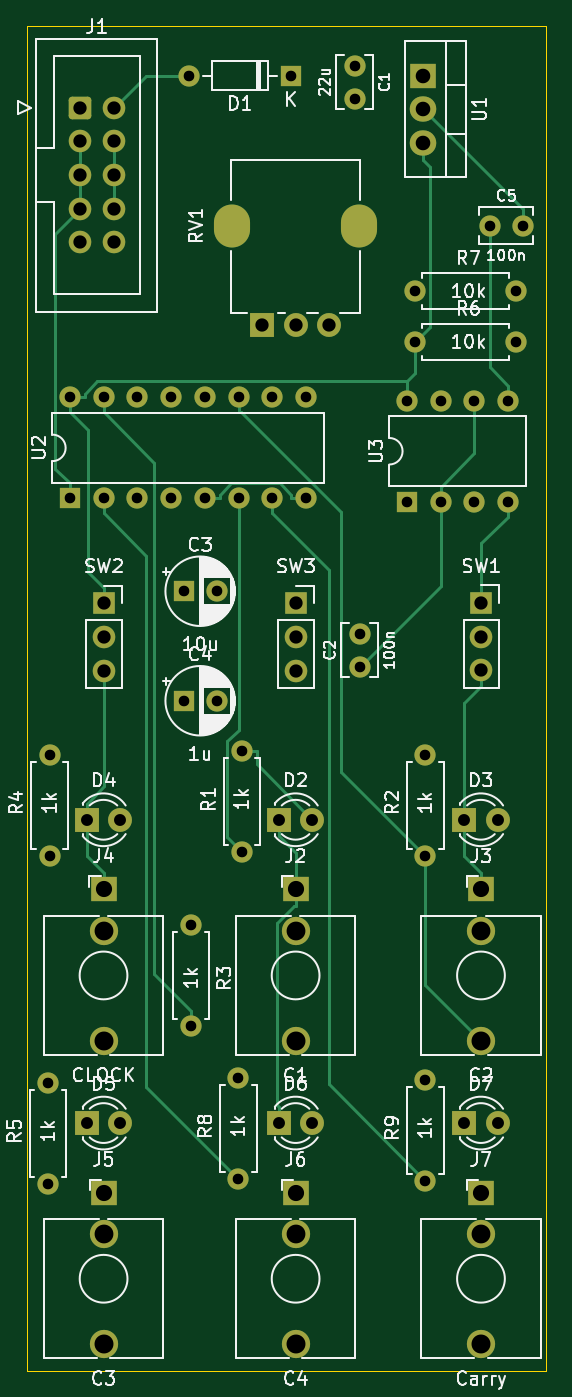
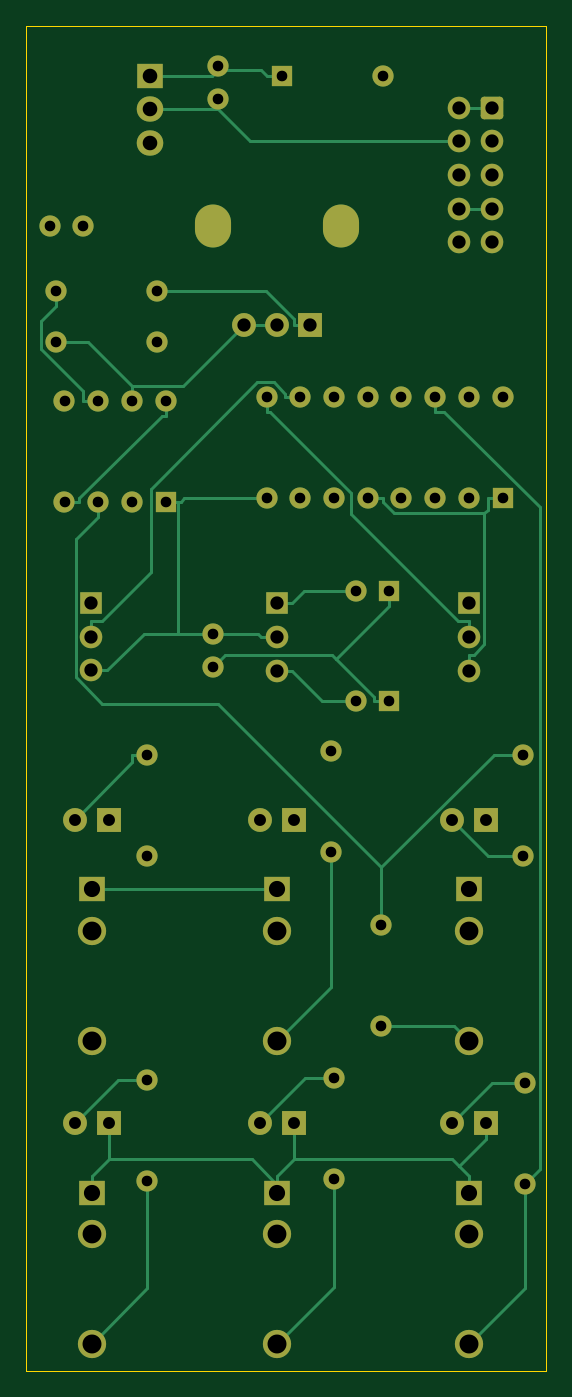
Circuit board: 11 layer files. Board 39.2 x 101.3 mm.
- bottom_copper: bindec-B_Cu.gbr (16198 bytes)
- bottom_mask: bindec-B_Mask.gbr (5175 bytes)
- paste: bindec-B_Paste.gbr (453 bytes)
- bottom_silk: bindec-B_Silkscreen.gbr (454 bytes)
- outline: bindec-Edge_Cuts.gbr (687 bytes)
- top_copper: bindec-F_Cu.gbr (13757 bytes)
- top_mask: bindec-F_Mask.gbr (5175 bytes)
- paste: bindec-F_Paste.gbr (453 bytes)
- top_silk: bindec-F_Silkscreen.gbr (62754 bytes)
- drill: bindec-NPTH.drl (272 bytes)
- drill: bindec-PTH.drl (2452 bytes)

=== bottom_copper: bindec-B_Cu.gbr (16198 bytes, source omitted) ===
=== bottom_mask: bindec-B_Mask.gbr ===
%TF.GenerationSoftware,KiCad,Pcbnew,(6.0.0)*%
%TF.CreationDate,2022-10-17T09:47:37-04:00*%
%TF.ProjectId,bindec,62696e64-6563-42e6-9b69-6361645f7063,rev?*%
%TF.SameCoordinates,Original*%
%TF.FileFunction,Soldermask,Bot*%
%TF.FilePolarity,Negative*%
%FSLAX46Y46*%
G04 Gerber Fmt 4.6, Leading zero omitted, Abs format (unit mm)*
G04 Created by KiCad (PCBNEW (6.0.0)) date 2022-10-17 09:47:37*
%MOMM*%
%LPD*%
G01*
G04 APERTURE LIST*
G04 Aperture macros list*
%AMRoundRect*
0 Rectangle with rounded corners*
0 $1 Rounding radius*
0 $2 $3 $4 $5 $6 $7 $8 $9 X,Y pos of 4 corners*
0 Add a 4 corners polygon primitive as box body*
4,1,4,$2,$3,$4,$5,$6,$7,$8,$9,$2,$3,0*
0 Add four circle primitives for the rounded corners*
1,1,$1+$1,$2,$3*
1,1,$1+$1,$4,$5*
1,1,$1+$1,$6,$7*
1,1,$1+$1,$8,$9*
0 Add four rect primitives between the rounded corners*
20,1,$1+$1,$2,$3,$4,$5,0*
20,1,$1+$1,$4,$5,$6,$7,0*
20,1,$1+$1,$6,$7,$8,$9,0*
20,1,$1+$1,$8,$9,$2,$3,0*%
G04 Aperture macros list end*
%ADD10C,1.600000*%
%ADD11O,1.600000X1.600000*%
%ADD12R,1.700000X1.700000*%
%ADD13O,1.700000X1.700000*%
%ADD14R,1.800000X1.800000*%
%ADD15C,1.800000*%
%ADD16R,1.930000X1.830000*%
%ADD17C,2.130000*%
%ADD18O,2.720000X3.240000*%
%ADD19R,1.600000X1.600000*%
%ADD20R,2.000000X1.905000*%
%ADD21O,2.000000X1.905000*%
%ADD22RoundRect,0.250000X-0.600000X-0.600000X0.600000X-0.600000X0.600000X0.600000X-0.600000X0.600000X0*%
%ADD23C,1.700000*%
G04 APERTURE END LIST*
D10*
%TO.C,R2*%
X162286000Y-91059000D03*
D11*
X162286000Y-83439000D03*
%TD*%
D12*
%TO.C,SW3*%
X152532000Y-72024000D03*
D13*
X152532000Y-74564000D03*
X152532000Y-77104000D03*
%TD*%
D14*
%TO.C,D5*%
X136759000Y-111205000D03*
D15*
X139299000Y-111205000D03*
%TD*%
D10*
%TO.C,C2*%
X157333000Y-76815000D03*
X157333000Y-74315000D03*
%TD*%
D14*
%TO.C,D3*%
X165202000Y-88345000D03*
D15*
X167742000Y-88345000D03*
%TD*%
D10*
%TO.C,R9*%
X162286000Y-115570000D03*
D11*
X162286000Y-107950000D03*
%TD*%
D10*
%TO.C,C1*%
X156952000Y-31496000D03*
X156952000Y-33996000D03*
%TD*%
D16*
%TO.C,J3*%
X166477000Y-93599000D03*
D17*
X166477000Y-104999000D03*
X166477000Y-96699000D03*
%TD*%
D12*
%TO.C,SW2*%
X138054000Y-72024000D03*
D13*
X138054000Y-74564000D03*
X138054000Y-77104000D03*
%TD*%
D18*
%TO.C,RV1*%
X157307000Y-43564000D03*
X147707000Y-43564000D03*
D14*
X150007000Y-51064000D03*
D15*
X152507000Y-51064000D03*
X155007000Y-51064000D03*
%TD*%
D10*
%TO.C,R7*%
X161524000Y-48514000D03*
D11*
X169144000Y-48514000D03*
%TD*%
D10*
%TO.C,R5*%
X133838000Y-115824000D03*
D11*
X133838000Y-108204000D03*
%TD*%
D10*
%TO.C,R6*%
X161524000Y-52324000D03*
D11*
X169144000Y-52324000D03*
%TD*%
D14*
%TO.C,D2*%
X151232000Y-88345000D03*
D15*
X153772000Y-88345000D03*
%TD*%
D16*
%TO.C,J4*%
X138029000Y-93599000D03*
D17*
X138029000Y-104999000D03*
X138029000Y-96699000D03*
%TD*%
D16*
%TO.C,J7*%
X166477000Y-116459000D03*
D17*
X166477000Y-127859000D03*
X166477000Y-119559000D03*
%TD*%
D19*
%TO.C,U2*%
X135504000Y-64125000D03*
D11*
X138044000Y-64125000D03*
X140584000Y-64125000D03*
X143124000Y-64125000D03*
X145664000Y-64125000D03*
X148204000Y-64125000D03*
X150744000Y-64125000D03*
X153284000Y-64125000D03*
X153284000Y-56505000D03*
X150744000Y-56505000D03*
X148204000Y-56505000D03*
X145664000Y-56505000D03*
X143124000Y-56505000D03*
X140584000Y-56505000D03*
X138044000Y-56505000D03*
X135504000Y-56505000D03*
%TD*%
D19*
%TO.C,U3*%
X160899000Y-64379000D03*
D11*
X163439000Y-64379000D03*
X165979000Y-64379000D03*
X168519000Y-64379000D03*
X168519000Y-56759000D03*
X165979000Y-56759000D03*
X163439000Y-56759000D03*
X160899000Y-56759000D03*
%TD*%
D19*
%TO.C,D1*%
X152126000Y-32258000D03*
D11*
X144506000Y-32258000D03*
%TD*%
D10*
%TO.C,R8*%
X148189000Y-115443000D03*
D11*
X148189000Y-107823000D03*
%TD*%
D16*
%TO.C,J6*%
X152507000Y-116459000D03*
D17*
X152507000Y-127859000D03*
X152507000Y-119559000D03*
%TD*%
D10*
%TO.C,R3*%
X144633000Y-96266000D03*
D11*
X144633000Y-103886000D03*
%TD*%
D20*
%TO.C,U1*%
X162103000Y-32258000D03*
D21*
X162103000Y-34798000D03*
X162103000Y-37338000D03*
%TD*%
D19*
%TO.C,C3*%
X144062900Y-71120000D03*
D10*
X146562900Y-71120000D03*
%TD*%
D14*
%TO.C,D4*%
X136754000Y-88345000D03*
D15*
X139294000Y-88345000D03*
%TD*%
D16*
%TO.C,J5*%
X138034000Y-116459000D03*
D17*
X138034000Y-127859000D03*
X138034000Y-119559000D03*
%TD*%
D10*
%TO.C,R4*%
X133965000Y-91059000D03*
D11*
X133965000Y-83439000D03*
%TD*%
D12*
%TO.C,SW1*%
X166502000Y-72009000D03*
D13*
X166502000Y-74549000D03*
X166502000Y-77089000D03*
%TD*%
D14*
%TO.C,D6*%
X151232000Y-111205000D03*
D15*
X153772000Y-111205000D03*
%TD*%
D16*
%TO.C,J2*%
X152507000Y-93599000D03*
D17*
X152507000Y-104999000D03*
X152507000Y-96699000D03*
%TD*%
D10*
%TO.C,C5*%
X167132000Y-43561000D03*
X169632000Y-43561000D03*
%TD*%
D19*
%TO.C,C4*%
X144062900Y-79375000D03*
D10*
X146562900Y-79375000D03*
%TD*%
D14*
%TO.C,D7*%
X165202000Y-111205000D03*
D15*
X167742000Y-111205000D03*
%TD*%
D10*
%TO.C,R1*%
X148443000Y-90805000D03*
D11*
X148443000Y-83185000D03*
%TD*%
D22*
%TO.C,J1*%
X136260500Y-34671000D03*
D23*
X138800500Y-34671000D03*
X136260500Y-37211000D03*
X138800500Y-37211000D03*
X136260500Y-39751000D03*
X138800500Y-39751000D03*
X136260500Y-42291000D03*
X138800500Y-42291000D03*
X136260500Y-44831000D03*
X138800500Y-44831000D03*
%TD*%
M02*

=== paste: bindec-B_Paste.gbr ===
%TF.GenerationSoftware,KiCad,Pcbnew,(6.0.0)*%
%TF.CreationDate,2022-10-17T09:47:37-04:00*%
%TF.ProjectId,bindec,62696e64-6563-42e6-9b69-6361645f7063,rev?*%
%TF.SameCoordinates,Original*%
%TF.FileFunction,Paste,Bot*%
%TF.FilePolarity,Positive*%
%FSLAX46Y46*%
G04 Gerber Fmt 4.6, Leading zero omitted, Abs format (unit mm)*
G04 Created by KiCad (PCBNEW (6.0.0)) date 2022-10-17 09:47:37*
%MOMM*%
%LPD*%
G01*
G04 APERTURE LIST*
G04 APERTURE END LIST*
M02*

=== bottom_silk: bindec-B_Silkscreen.gbr ===
%TF.GenerationSoftware,KiCad,Pcbnew,(6.0.0)*%
%TF.CreationDate,2022-10-17T09:47:37-04:00*%
%TF.ProjectId,bindec,62696e64-6563-42e6-9b69-6361645f7063,rev?*%
%TF.SameCoordinates,Original*%
%TF.FileFunction,Legend,Bot*%
%TF.FilePolarity,Positive*%
%FSLAX46Y46*%
G04 Gerber Fmt 4.6, Leading zero omitted, Abs format (unit mm)*
G04 Created by KiCad (PCBNEW (6.0.0)) date 2022-10-17 09:47:37*
%MOMM*%
%LPD*%
G01*
G04 APERTURE LIST*
G04 APERTURE END LIST*
M02*

=== outline: bindec-Edge_Cuts.gbr ===
%TF.GenerationSoftware,KiCad,Pcbnew,(6.0.0)*%
%TF.CreationDate,2022-10-17T09:47:37-04:00*%
%TF.ProjectId,bindec,62696e64-6563-42e6-9b69-6361645f7063,rev?*%
%TF.SameCoordinates,Original*%
%TF.FileFunction,Profile,NP*%
%FSLAX46Y46*%
G04 Gerber Fmt 4.6, Leading zero omitted, Abs format (unit mm)*
G04 Created by KiCad (PCBNEW (6.0.0)) date 2022-10-17 09:47:37*
%MOMM*%
%LPD*%
G01*
G04 APERTURE LIST*
%TA.AperFunction,Profile*%
%ADD10C,0.100000*%
%TD*%
G04 APERTURE END LIST*
D10*
X132230000Y-28537000D02*
X171387000Y-28537000D01*
X171387000Y-28537000D02*
X171387000Y-129859000D01*
X171387000Y-129859000D02*
X132230000Y-129859000D01*
X132230000Y-129859000D02*
X132230000Y-28537000D01*
M02*

=== top_copper: bindec-F_Cu.gbr (13757 bytes, source omitted) ===
=== top_mask: bindec-F_Mask.gbr ===
%TF.GenerationSoftware,KiCad,Pcbnew,(6.0.0)*%
%TF.CreationDate,2022-10-17T09:47:37-04:00*%
%TF.ProjectId,bindec,62696e64-6563-42e6-9b69-6361645f7063,rev?*%
%TF.SameCoordinates,Original*%
%TF.FileFunction,Soldermask,Top*%
%TF.FilePolarity,Negative*%
%FSLAX46Y46*%
G04 Gerber Fmt 4.6, Leading zero omitted, Abs format (unit mm)*
G04 Created by KiCad (PCBNEW (6.0.0)) date 2022-10-17 09:47:37*
%MOMM*%
%LPD*%
G01*
G04 APERTURE LIST*
G04 Aperture macros list*
%AMRoundRect*
0 Rectangle with rounded corners*
0 $1 Rounding radius*
0 $2 $3 $4 $5 $6 $7 $8 $9 X,Y pos of 4 corners*
0 Add a 4 corners polygon primitive as box body*
4,1,4,$2,$3,$4,$5,$6,$7,$8,$9,$2,$3,0*
0 Add four circle primitives for the rounded corners*
1,1,$1+$1,$2,$3*
1,1,$1+$1,$4,$5*
1,1,$1+$1,$6,$7*
1,1,$1+$1,$8,$9*
0 Add four rect primitives between the rounded corners*
20,1,$1+$1,$2,$3,$4,$5,0*
20,1,$1+$1,$4,$5,$6,$7,0*
20,1,$1+$1,$6,$7,$8,$9,0*
20,1,$1+$1,$8,$9,$2,$3,0*%
G04 Aperture macros list end*
%ADD10C,1.600000*%
%ADD11O,1.600000X1.600000*%
%ADD12R,1.700000X1.700000*%
%ADD13O,1.700000X1.700000*%
%ADD14R,1.800000X1.800000*%
%ADD15C,1.800000*%
%ADD16R,1.930000X1.830000*%
%ADD17C,2.130000*%
%ADD18O,2.720000X3.240000*%
%ADD19R,1.600000X1.600000*%
%ADD20R,2.000000X1.905000*%
%ADD21O,2.000000X1.905000*%
%ADD22RoundRect,0.250000X-0.600000X-0.600000X0.600000X-0.600000X0.600000X0.600000X-0.600000X0.600000X0*%
%ADD23C,1.700000*%
G04 APERTURE END LIST*
D10*
%TO.C,R2*%
X162286000Y-91059000D03*
D11*
X162286000Y-83439000D03*
%TD*%
D12*
%TO.C,SW3*%
X152532000Y-72024000D03*
D13*
X152532000Y-74564000D03*
X152532000Y-77104000D03*
%TD*%
D14*
%TO.C,D5*%
X136759000Y-111205000D03*
D15*
X139299000Y-111205000D03*
%TD*%
D10*
%TO.C,C2*%
X157333000Y-76815000D03*
X157333000Y-74315000D03*
%TD*%
D14*
%TO.C,D3*%
X165202000Y-88345000D03*
D15*
X167742000Y-88345000D03*
%TD*%
D10*
%TO.C,R9*%
X162286000Y-115570000D03*
D11*
X162286000Y-107950000D03*
%TD*%
D10*
%TO.C,C1*%
X156952000Y-31496000D03*
X156952000Y-33996000D03*
%TD*%
D16*
%TO.C,J3*%
X166477000Y-93599000D03*
D17*
X166477000Y-104999000D03*
X166477000Y-96699000D03*
%TD*%
D12*
%TO.C,SW2*%
X138054000Y-72024000D03*
D13*
X138054000Y-74564000D03*
X138054000Y-77104000D03*
%TD*%
D18*
%TO.C,RV1*%
X157307000Y-43564000D03*
X147707000Y-43564000D03*
D14*
X150007000Y-51064000D03*
D15*
X152507000Y-51064000D03*
X155007000Y-51064000D03*
%TD*%
D10*
%TO.C,R7*%
X161524000Y-48514000D03*
D11*
X169144000Y-48514000D03*
%TD*%
D10*
%TO.C,R5*%
X133838000Y-115824000D03*
D11*
X133838000Y-108204000D03*
%TD*%
D10*
%TO.C,R6*%
X161524000Y-52324000D03*
D11*
X169144000Y-52324000D03*
%TD*%
D14*
%TO.C,D2*%
X151232000Y-88345000D03*
D15*
X153772000Y-88345000D03*
%TD*%
D16*
%TO.C,J4*%
X138029000Y-93599000D03*
D17*
X138029000Y-104999000D03*
X138029000Y-96699000D03*
%TD*%
D16*
%TO.C,J7*%
X166477000Y-116459000D03*
D17*
X166477000Y-127859000D03*
X166477000Y-119559000D03*
%TD*%
D19*
%TO.C,U2*%
X135504000Y-64125000D03*
D11*
X138044000Y-64125000D03*
X140584000Y-64125000D03*
X143124000Y-64125000D03*
X145664000Y-64125000D03*
X148204000Y-64125000D03*
X150744000Y-64125000D03*
X153284000Y-64125000D03*
X153284000Y-56505000D03*
X150744000Y-56505000D03*
X148204000Y-56505000D03*
X145664000Y-56505000D03*
X143124000Y-56505000D03*
X140584000Y-56505000D03*
X138044000Y-56505000D03*
X135504000Y-56505000D03*
%TD*%
D19*
%TO.C,U3*%
X160899000Y-64379000D03*
D11*
X163439000Y-64379000D03*
X165979000Y-64379000D03*
X168519000Y-64379000D03*
X168519000Y-56759000D03*
X165979000Y-56759000D03*
X163439000Y-56759000D03*
X160899000Y-56759000D03*
%TD*%
D19*
%TO.C,D1*%
X152126000Y-32258000D03*
D11*
X144506000Y-32258000D03*
%TD*%
D10*
%TO.C,R8*%
X148189000Y-115443000D03*
D11*
X148189000Y-107823000D03*
%TD*%
D16*
%TO.C,J6*%
X152507000Y-116459000D03*
D17*
X152507000Y-127859000D03*
X152507000Y-119559000D03*
%TD*%
D10*
%TO.C,R3*%
X144633000Y-96266000D03*
D11*
X144633000Y-103886000D03*
%TD*%
D20*
%TO.C,U1*%
X162103000Y-32258000D03*
D21*
X162103000Y-34798000D03*
X162103000Y-37338000D03*
%TD*%
D19*
%TO.C,C3*%
X144062900Y-71120000D03*
D10*
X146562900Y-71120000D03*
%TD*%
D14*
%TO.C,D4*%
X136754000Y-88345000D03*
D15*
X139294000Y-88345000D03*
%TD*%
D16*
%TO.C,J5*%
X138034000Y-116459000D03*
D17*
X138034000Y-127859000D03*
X138034000Y-119559000D03*
%TD*%
D10*
%TO.C,R4*%
X133965000Y-91059000D03*
D11*
X133965000Y-83439000D03*
%TD*%
D12*
%TO.C,SW1*%
X166502000Y-72009000D03*
D13*
X166502000Y-74549000D03*
X166502000Y-77089000D03*
%TD*%
D14*
%TO.C,D6*%
X151232000Y-111205000D03*
D15*
X153772000Y-111205000D03*
%TD*%
D16*
%TO.C,J2*%
X152507000Y-93599000D03*
D17*
X152507000Y-104999000D03*
X152507000Y-96699000D03*
%TD*%
D10*
%TO.C,C5*%
X167132000Y-43561000D03*
X169632000Y-43561000D03*
%TD*%
D19*
%TO.C,C4*%
X144062900Y-79375000D03*
D10*
X146562900Y-79375000D03*
%TD*%
D14*
%TO.C,D7*%
X165202000Y-111205000D03*
D15*
X167742000Y-111205000D03*
%TD*%
D10*
%TO.C,R1*%
X148443000Y-90805000D03*
D11*
X148443000Y-83185000D03*
%TD*%
D22*
%TO.C,J1*%
X136260500Y-34671000D03*
D23*
X138800500Y-34671000D03*
X136260500Y-37211000D03*
X138800500Y-37211000D03*
X136260500Y-39751000D03*
X138800500Y-39751000D03*
X136260500Y-42291000D03*
X138800500Y-42291000D03*
X136260500Y-44831000D03*
X138800500Y-44831000D03*
%TD*%
M02*

=== paste: bindec-F_Paste.gbr ===
%TF.GenerationSoftware,KiCad,Pcbnew,(6.0.0)*%
%TF.CreationDate,2022-10-17T09:47:37-04:00*%
%TF.ProjectId,bindec,62696e64-6563-42e6-9b69-6361645f7063,rev?*%
%TF.SameCoordinates,Original*%
%TF.FileFunction,Paste,Top*%
%TF.FilePolarity,Positive*%
%FSLAX46Y46*%
G04 Gerber Fmt 4.6, Leading zero omitted, Abs format (unit mm)*
G04 Created by KiCad (PCBNEW (6.0.0)) date 2022-10-17 09:47:37*
%MOMM*%
%LPD*%
G01*
G04 APERTURE LIST*
G04 APERTURE END LIST*
M02*

=== top_silk: bindec-F_Silkscreen.gbr (62754 bytes, source omitted) ===
=== drill: bindec-NPTH.drl ===
M48
; DRILL file {KiCad (6.0.0)} date Mon Oct 17 09:47:39 2022
; FORMAT={-:-/ absolute / inch / decimal}
; #@! TF.CreationDate,2022-10-17T09:47:39-04:00
; #@! TF.GenerationSoftware,Kicad,Pcbnew,(6.0.0)
; #@! TF.FileFunction,NonPlated,1,2,NPTH
FMAT,2
INCH
%
G90
G05
T0
M30

=== drill: bindec-PTH.drl ===
M48
; DRILL file {KiCad (6.0.0)} date Mon Oct 17 09:47:39 2022
; FORMAT={-:-/ absolute / inch / decimal}
; #@! TF.CreationDate,2022-10-17T09:47:39-04:00
; #@! TF.GenerationSoftware,Kicad,Pcbnew,(6.0.0)
; #@! TF.FileFunction,Plated,1,2,PTH
FMAT,2
INCH
; #@! TA.AperFunction,Plated,PTH,ComponentDrill
T1C0.0315
; #@! TA.AperFunction,Plated,PTH,ComponentDrill
T2C0.0354
; #@! TA.AperFunction,Plated,PTH,ComponentDrill
T3C0.0394
; #@! TA.AperFunction,Plated,PTH,ComponentDrill
T4C0.0433
; #@! TA.AperFunction,Plated,PTH,ComponentDrill
T5C0.0480
; #@! TA.AperFunction,Plated,PTH,ComponentDrill
T6C0.0559
; #@! TA.AperFunction,Plated,PTH,ComponentDrill
T7C0.0563
%
G90
G05
T1
X5.2692Y-4.26
X5.2692Y-4.56
X5.2742Y-3.285
X5.2742Y-3.585
X5.3348Y-2.2246
X5.3348Y-2.5246
X5.4348Y-2.2246
X5.4348Y-2.5246
X5.5348Y-2.2246
X5.5348Y-2.5246
X5.6348Y-2.2246
X5.6348Y-2.5246
X5.6718Y-2.8
X5.6718Y-3.125
X5.6892Y-1.27
X5.6942Y-3.79
X5.6942Y-4.09
X5.7348Y-2.2246
X5.7348Y-2.5246
X5.7702Y-2.8
X5.7702Y-3.125
X5.8342Y-4.245
X5.8342Y-4.545
X5.8348Y-2.2246
X5.8348Y-2.5246
X5.8442Y-3.275
X5.8442Y-3.575
X5.9348Y-2.2246
X5.9348Y-2.5246
X5.9892Y-1.27
X6.0348Y-2.2246
X6.0348Y-2.5246
X6.1792Y-1.24
X6.1792Y-1.3384
X6.1942Y-2.9258
X6.1942Y-3.0242
X6.3346Y-2.2346
X6.3346Y-2.5346
X6.3592Y-1.91
X6.3592Y-2.06
X6.3892Y-3.285
X6.3892Y-3.585
X6.3892Y-4.25
X6.3892Y-4.55
X6.4346Y-2.2346
X6.4346Y-2.5346
X6.5346Y-2.2346
X6.5346Y-2.5346
X6.58Y-1.715
X6.6346Y-2.2346
X6.6346Y-2.5346
X6.6592Y-1.91
X6.6592Y-2.06
X6.6784Y-1.715
T2
X5.384Y-3.4781
X5.3842Y-4.3781
X5.484Y-3.4781
X5.4842Y-4.3781
X5.954Y-3.4781
X5.954Y-4.3781
X6.054Y-3.4781
X6.054Y-4.3781
X6.504Y-3.4781
X6.504Y-4.3781
X6.604Y-3.4781
X6.604Y-4.3781
T3
X5.3646Y-1.365
X5.3646Y-1.465
X5.3646Y-1.565
X5.3646Y-1.665
X5.3646Y-1.765
X5.4352Y-2.8356
X5.4352Y-2.9356
X5.4352Y-3.0356
X5.4646Y-1.365
X5.4646Y-1.465
X5.4646Y-1.565
X5.4646Y-1.665
X5.4646Y-1.765
X5.9058Y-2.0104
X6.0042Y-2.0104
X6.0052Y-2.8356
X6.0052Y-2.9356
X6.0052Y-3.0356
X6.1026Y-2.0104
X6.5552Y-2.835
X6.5552Y-2.935
X6.5552Y-3.035
T4
X6.382Y-1.27
X6.382Y-1.37
X6.382Y-1.47
T5
X5.4342Y-3.685
X5.4344Y-4.585
X6.0042Y-3.685
X6.0042Y-4.585
X6.5542Y-3.685
X6.5542Y-4.585
T6
X5.4342Y-3.807
X5.4344Y-4.707
X6.0042Y-3.807
X6.0042Y-4.707
X6.5542Y-3.807
X6.5542Y-4.707
T7
X5.4342Y-4.1338
X5.4344Y-5.0338
X6.0042Y-4.1338
X6.0042Y-5.0338
X6.5542Y-4.1338
X6.5542Y-5.0338
T4
G00X5.8152Y-1.7387
M15
G01X5.8152Y-1.6915
M16
G05
G00X6.1932Y-1.7387
M15
G01X6.1932Y-1.6915
M16
G05
T0
M30

